Image classification data set "dataset_banana" (AlvianBe/computer_vision_ta on GitHub). Class labels (3): overripe, ripe, unripe.

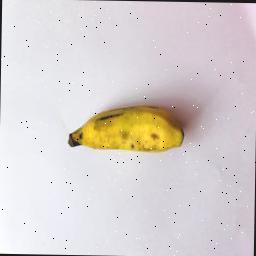
Label: ripe

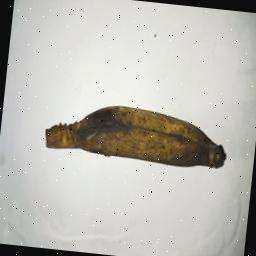
Label: overripe

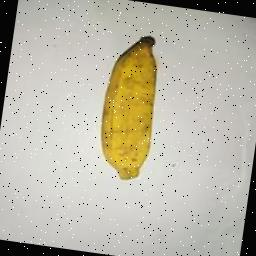
Label: ripe

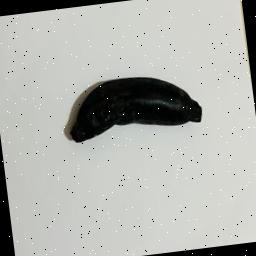
Label: overripe

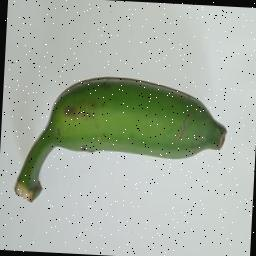
Label: unripe

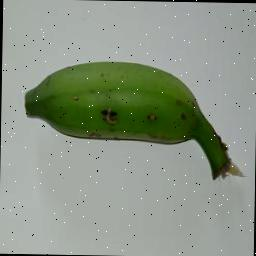
Label: unripe
